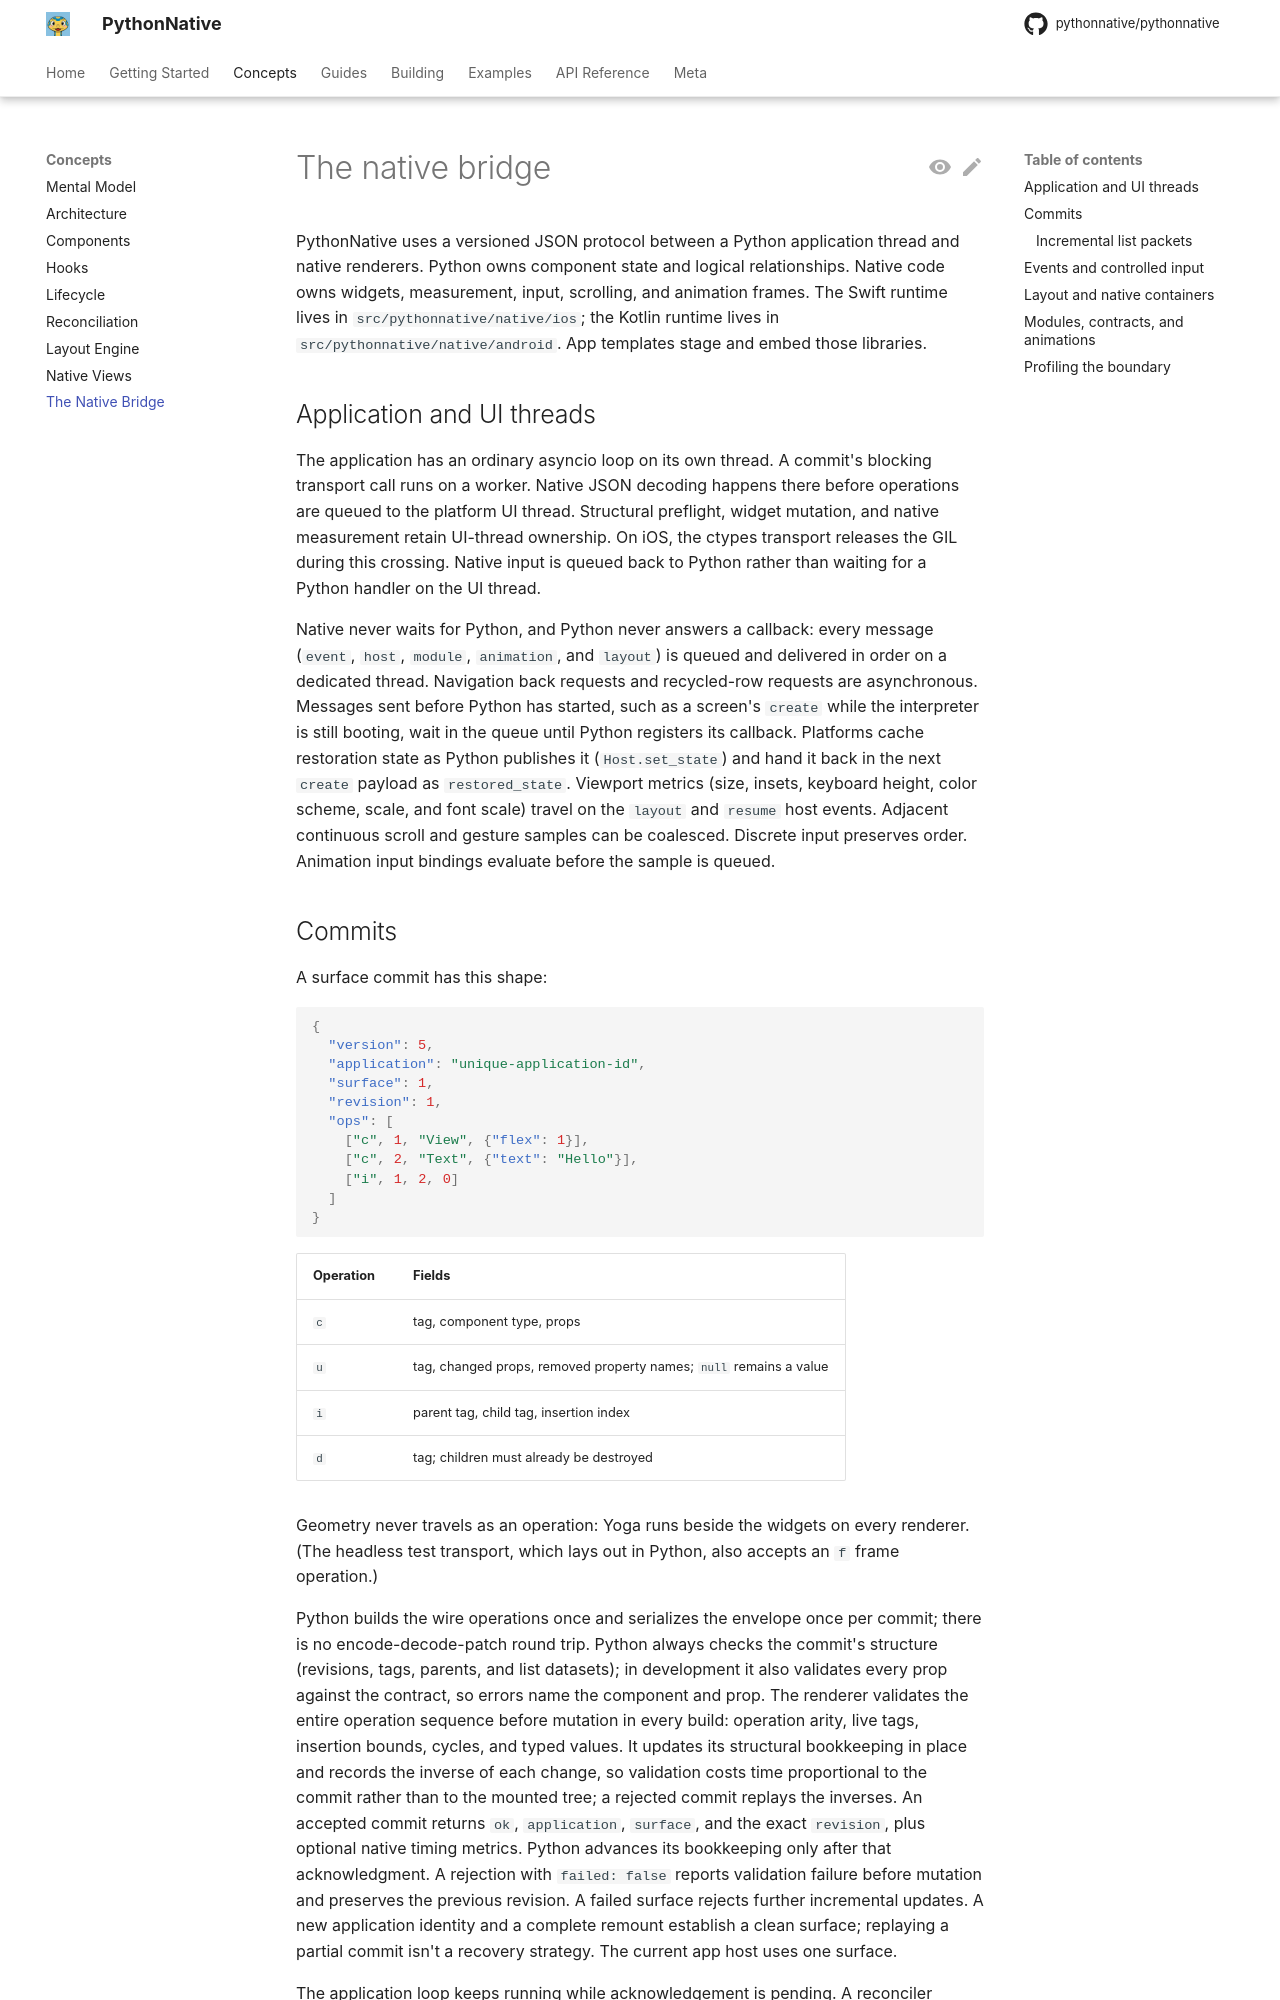

repository: Elevenapple/pythonnative · page: concepts/bridge/index.html · generator: mkdocs

# The native bridge

PythonNative uses a versioned JSON protocol between a Python application thread
and native renderers. Python owns component state and logical relationships.
Native code owns widgets, measurement, input, scrolling, and animation frames.
The Swift runtime lives in `src/pythonnative/native/ios`; the Kotlin runtime lives
in `src/pythonnative/native/android`. App templates stage and embed those libraries.

## Application and UI threads

The application has an ordinary asyncio loop on its own thread. A commit's
blocking transport call runs on a worker. Native JSON decoding
happens there before operations are queued to the platform UI thread. Structural
preflight, widget mutation, and native measurement retain UI-thread ownership.
On iOS, the ctypes transport releases the GIL during this crossing. Native input
is queued back to Python rather than waiting for a Python handler on the UI thread.

Native never waits for Python, and Python never answers a callback: every
message (`event`, `host`, `module`, `animation`, and `layout`) is queued and
delivered in order on a dedicated thread. Navigation back requests and
recycled-row requests are asynchronous. Messages sent before Python has
started, such as a screen's `create` while the interpreter is still booting,
wait in the queue until Python registers its callback. Platforms cache
restoration state as Python publishes it (`Host.set_state`) and hand it back in
the next `create` payload as `restored_state`. Viewport metrics (size, insets,
keyboard height, color scheme, scale, and font scale) travel on the `layout`
and `resume` host events.
Adjacent continuous scroll and gesture samples can be coalesced. Discrete input
preserves order. Animation input bindings evaluate before the sample is queued.

## Commits

A surface commit has this shape:

```json
{
  "version": 5,
  "application": "unique-application-id",
  "surface": 1,
  "revision": 1,
  "ops": [
    ["c", 1, "View", {"flex": 1}],
    ["c", 2, "Text", {"text": "Hello"}],
    ["i", 1, 2, 0]
  ]
}
```

| Operation | Fields |
| --- | --- |
| `c` | tag, component type, props |
| `u` | tag, changed props, removed property names; `null` remains a value |
| `i` | parent tag, child tag, insertion index |
| `d` | tag; children must already be destroyed |

Geometry never travels as an operation: Yoga runs beside the widgets on every
renderer. (The headless test transport, which lays out in Python, also accepts
an `f` frame operation.)

Python builds the wire operations once and serializes the envelope once per
commit; there is no encode-decode-patch round trip. Python always checks the
commit's structure (revisions, tags, parents, and list datasets); in
development it also validates every prop against the contract, so errors name
the component and prop. The renderer validates the entire operation sequence
before mutation in every build: operation arity, live tags, insertion bounds,
cycles, and typed values. It updates its structural bookkeeping in place and
records the inverse of each change, so validation costs time proportional to
the commit rather than to the mounted tree; a rejected commit replays the
inverses.
An accepted commit returns `ok`, `application`, `surface`, and the exact
`revision`, plus optional native timing metrics. Python advances its bookkeeping
only after that acknowledgment. A rejection with `failed: false` reports
validation failure before mutation and preserves the previous revision.
A failed surface rejects further incremental updates. A new application identity
and a complete remount establish a clean surface; replaying a partial commit
isn't a recovery strategy. The current app host uses one surface.

The application loop keeps running while acknowledgement is pending. A reconciler
queues state writes instead of rendering against an uncommitted tree. Shared
backend transactions serialize; preparation uses the acknowledged revision when
a transaction reaches the front. Refs, effects, and native events wait for
publication. Cancelling a caller's wait doesn't cancel native mounting.
